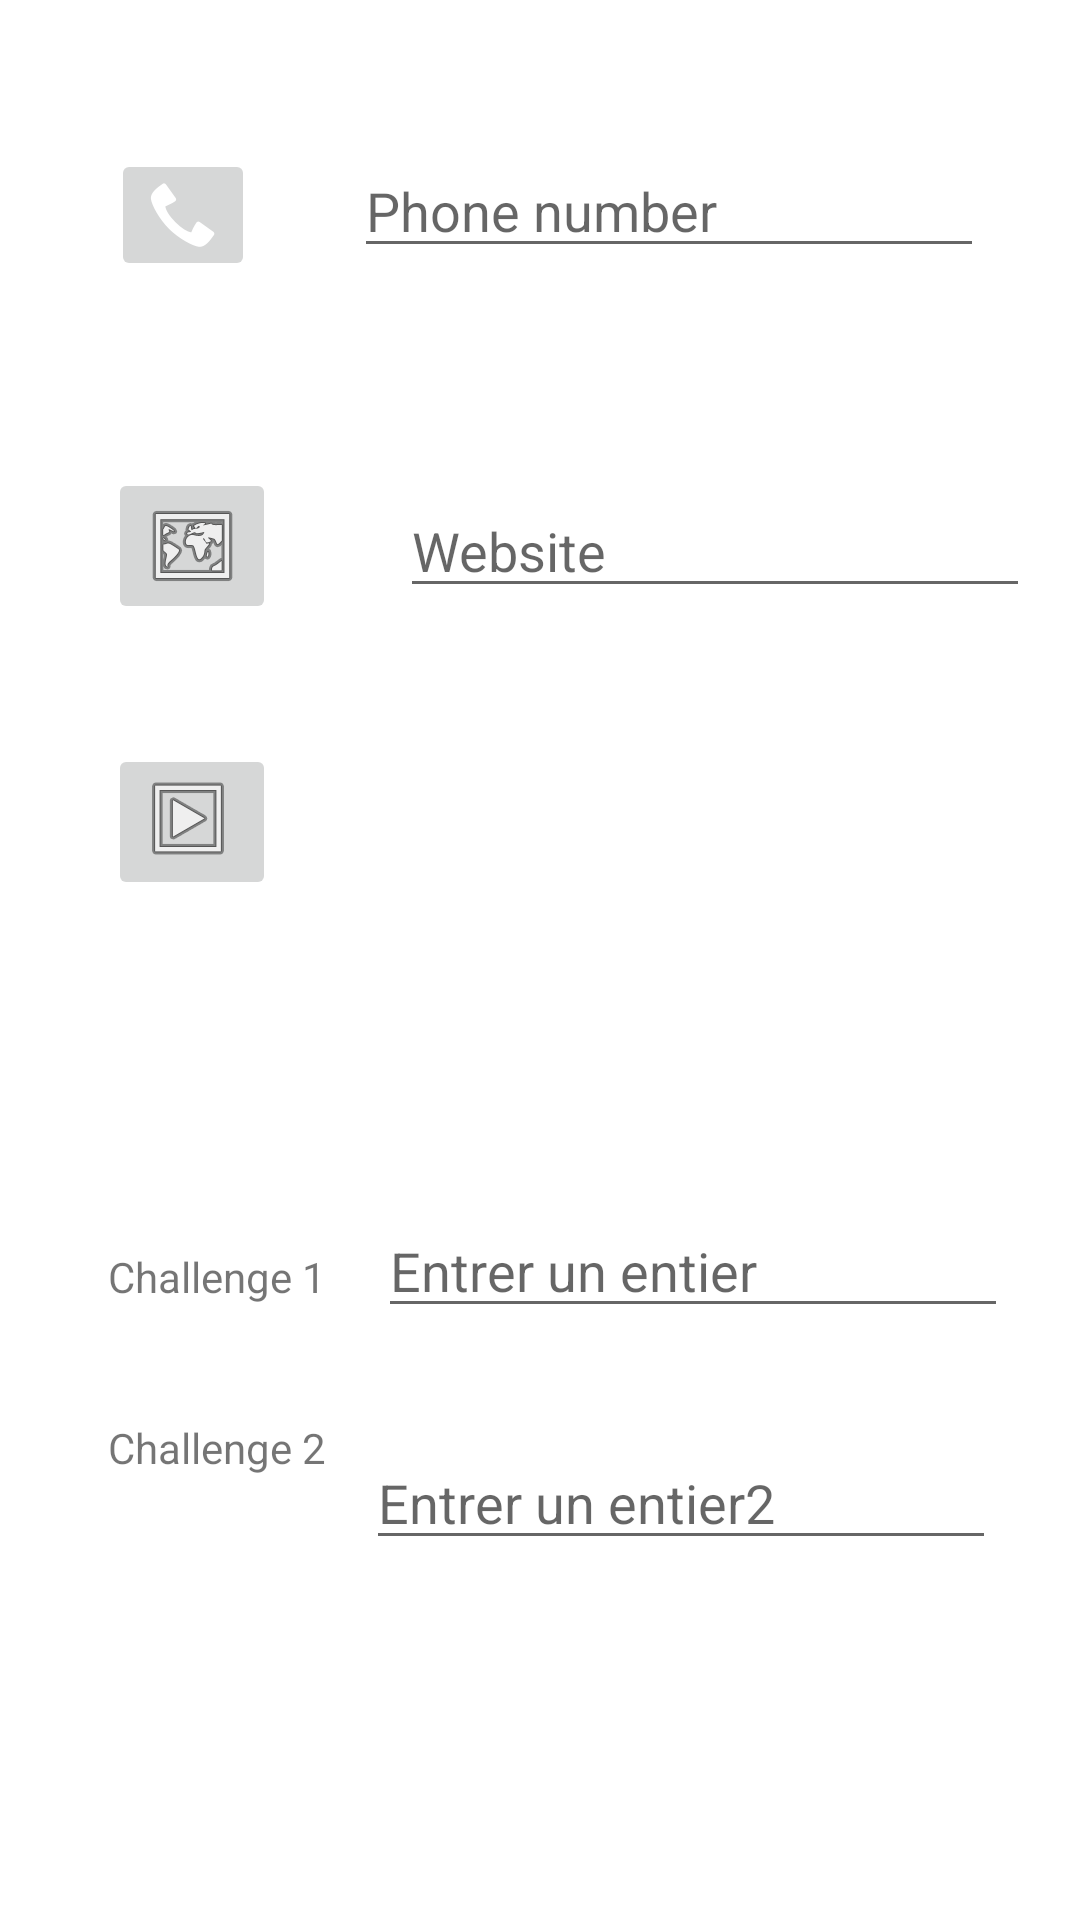

Produce the Android XML layout that renders to this screen, including the resource entries it uses.
<!-- AndroidManifest.xml: application theme Theme.TP1AndroidStudioII -->
<!-- res/layout/activity_main.xml -->
<?xml version="1.0" encoding="utf-8"?>
<androidx.constraintlayout.widget.ConstraintLayout xmlns:android="http://schemas.android.com/apk/res/android"
    xmlns:app="http://schemas.android.com/apk/res-auto"
    xmlns:tools="http://schemas.android.com/tools"
    android:layout_width="match_parent"
    android:layout_height="match_parent"
    tools:context=".MainActivity">

    <TextView
        android:id="@+id/textView4"
        android:layout_width="wrap_content"
        android:layout_height="wrap_content"
        android:layout_marginStart="36dp"
        android:layout_marginBottom="148dp"
        android:text="Challenge 2"
        app:layout_constraintBottom_toBottomOf="parent"
        app:layout_constraintStart_toStartOf="parent" />

    <EditText
        android:id="@+id/txtphone"
        android:layout_width="wrap_content"
        android:layout_height="wrap_content"
        android:layout_marginTop="48dp"
        android:layout_marginEnd="32dp"
        android:ems="10"
        android:hint="Phone number"
        android:inputType="textPersonName"
        app:layout_constraintEnd_toEndOf="parent"
        app:layout_constraintTop_toTopOf="parent" />

    <EditText
        android:id="@+id/txtwebsite"
        android:layout_width="wrap_content"
        android:layout_height="wrap_content"
        android:layout_marginTop="72dp"
        android:ems="10"
        android:hint="Website"
        android:inputType="textPersonName"
        app:layout_constraintEnd_toEndOf="parent"
        app:layout_constraintHorizontal_bias="0.71"
        app:layout_constraintStart_toEndOf="@+id/btnnet"
        app:layout_constraintTop_toBottomOf="@+id/txtphone"
        tools:text="https://google.com" />

    <ImageButton
        android:id="@+id/btnnet"
        android:layout_width="wrap_content"
        android:layout_height="wrap_content"
        android:layout_marginStart="36dp"
        android:layout_marginTop="156dp"
        app:layout_constraintStart_toStartOf="parent"
        app:layout_constraintTop_toTopOf="parent"
        app:srcCompat="@android:drawable/ic_menu_mapmode" />

    <ImageButton
        android:id="@+id/btncall"
        android:layout_width="wrap_content"
        android:layout_height="wrap_content"
        android:layout_marginStart="36dp"
        android:layout_marginTop="40dp"
        app:layout_constraintBottom_toTopOf="@+id/btnnet"
        app:layout_constraintEnd_toStartOf="@+id/txtphone"
        app:layout_constraintHorizontal_bias="0.034"
        app:layout_constraintStart_toStartOf="parent"
        app:layout_constraintTop_toTopOf="parent"
        app:layout_constraintVertical_bias="0.135"
        app:srcCompat="@android:drawable/stat_sys_phone_call" />

    <ImageButton
        android:id="@+id/btnperso"
        android:layout_width="wrap_content"
        android:layout_height="wrap_content"
        android:layout_marginStart="36dp"
        android:layout_marginTop="40dp"
        app:layout_constraintStart_toStartOf="parent"
        app:layout_constraintTop_toBottomOf="@+id/btnnet"
        app:srcCompat="@android:drawable/ic_menu_slideshow" />

    <TextView
        android:id="@+id/textView3"
        android:layout_width="wrap_content"
        android:layout_height="wrap_content"
        android:layout_marginStart="36dp"
        android:layout_marginBottom="38dp"
        android:text="Challenge 1"
        app:layout_constraintBottom_toTopOf="@+id/textView4"
        app:layout_constraintStart_toStartOf="parent" />

    <EditText
        android:id="@+id/txtchallenge1"
        android:layout_width="wrap_content"
        android:layout_height="wrap_content"
        android:layout_marginEnd="24dp"
        android:layout_marginBottom="36dp"
        android:ems="10"
        android:hint="Entrer un entier"
        android:inputType="textPersonName"
        app:layout_constraintBottom_toTopOf="@+id/txtchallenge2"
        app:layout_constraintEnd_toEndOf="parent" />

    <EditText
        android:id="@+id/txtchallenge2"
        android:layout_width="wrap_content"
        android:layout_height="wrap_content"
        android:layout_marginEnd="28dp"
        android:layout_marginBottom="120dp"
        android:ems="10"
        android:hint="Entrer un entier2"
        android:inputType="textPersonName"
        app:layout_constraintBottom_toBottomOf="parent"
        app:layout_constraintEnd_toEndOf="parent" />

</androidx.constraintlayout.widget.ConstraintLayout>
<!-- resources referenced by this layout -->
<resources>
  <style name="Theme.TP1AndroidStudioII" parent="Theme.MaterialComponents.DayNight.DarkActionBar">
          
          <item name="colorPrimary">@color/purple_500</item>
          <item name="colorPrimaryVariant">@color/purple_700</item>
          <item name="colorOnPrimary">@color/white</item>
          
          <item name="colorSecondary">@color/teal_200</item>
          <item name="colorSecondaryVariant">@color/teal_700</item>
          <item name="colorOnSecondary">@color/black</item>
          
          <item name="android:statusBarColor" tools:targetApi="l">?attr/colorPrimaryVariant</item>
          
      </style>
  <!-- not gathered from this repository: default colours our renderer supplied (Android Studio template values) -->
  <color name="purple_500">#FF6200EE</color>
  <color name="purple_700">#FF3700B3</color>
  <color name="teal_200">#FF03DAC5</color>
  <color name="teal_700">#FF018786</color>
  <color name="black">#FF000000</color>
  <color name="white">#FFFFFFFF</color>
</resources>
